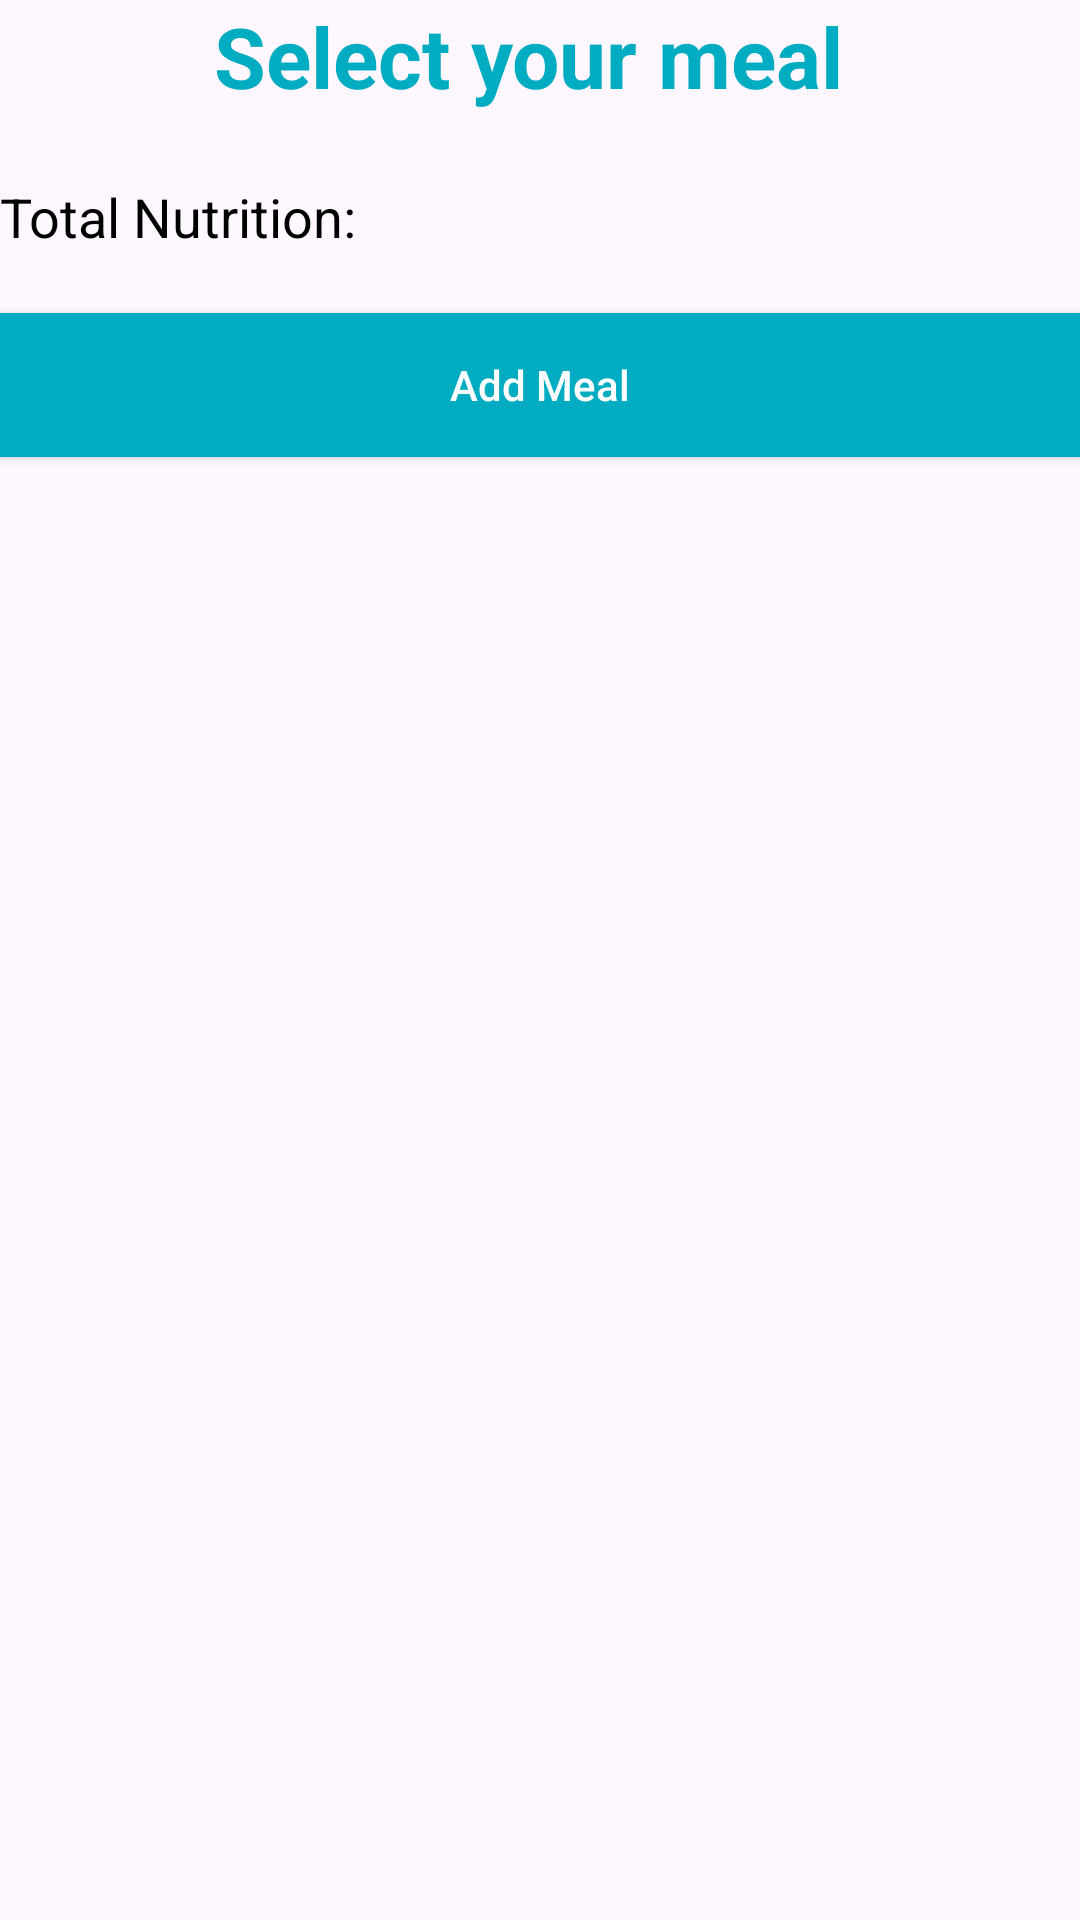

Reconstruct the res/layout file that produces this screen, plus the resources it refers to.
<!-- AndroidManifest.xml: application theme Theme.Androidotpvertification -->
<!-- res/layout/activity_meal_creation.xml -->
<RelativeLayout xmlns:android="http://schemas.android.com/apk/res/android"
    xmlns:tools="http://schemas.android.com/tools"
    android:layout_width="match_parent"
    android:layout_height="match_parent">

    <TextView
        android:id="@+id/textViewTitle"
        android:layout_width="wrap_content"
        android:layout_height="50dp"
        android:layout_alignParentStart="true"
        android:layout_alignParentEnd="true"
        android:layout_gravity="center"
        android:textAlignment="center"
        android:layout_marginStart="35dp"
        android:layout_marginEnd="43dp"
        android:text="Select your meal"
        android:textStyle="bold"
        android:textColor="@color/primary"
        android:textSize="28sp" />

    <ListView
        android:id="@+id/recipesListView"
        android:layout_below="@id/textViewTitle"
        android:layout_width="match_parent"
        android:layout_height="wrap_content"
        android:divider="@android:color/darker_gray"
        android:dividerHeight="0.5dp"
        android:textColor="@color/text_primary"
        android:choiceMode="multipleChoice" />

    
    <TextView
        android:id="@+id/totalNutrition"
        android:layout_width="match_parent"
        android:layout_height="wrap_content"
        android:layout_below="@id/recipesListView"
        android:layout_marginTop="10dp"
        android:text="Total Nutrition: "
        android:textSize="18sp"
        android:textColor="@color/text_primary" />

    <androidx.appcompat.widget.AppCompatButton
        android:id="@+id/addToFirestoreButton"
        android:layout_width="match_parent"
        android:layout_height="wrap_content"
        android:layout_marginTop="20dp"
        android:layout_below="@id/totalNutrition"
        android:textAllCaps="false"
        android:background="@color/button_background_color"
        android:textColor="#FFFFFF"
        android:text="Add Meal" />
</RelativeLayout>
<!-- resources referenced by this layout -->
<resources>
  <color name="button_background_color">#00ACC1</color>
  <color name="primary">#00ACC1</color>
  <color name="text_primary">#000000</color>
  <style name="Theme.Androidotpvertification" parent="Theme.MaterialComponents.DayNight.NoActionBar">
          <item name="colorPrimary">@color/primary</item>
          <item name="colorPrimaryDark">@color/primary_dark</item>
          <item name="colorAccent">@color/accent</item>
          <item name="android:statusBarColor" tools:targetApi="l">@color/primary</item>
      </style>
  <color name="primary_dark">#445DE4</color>
  <color name="accent">#F44336</color>
</resources>
